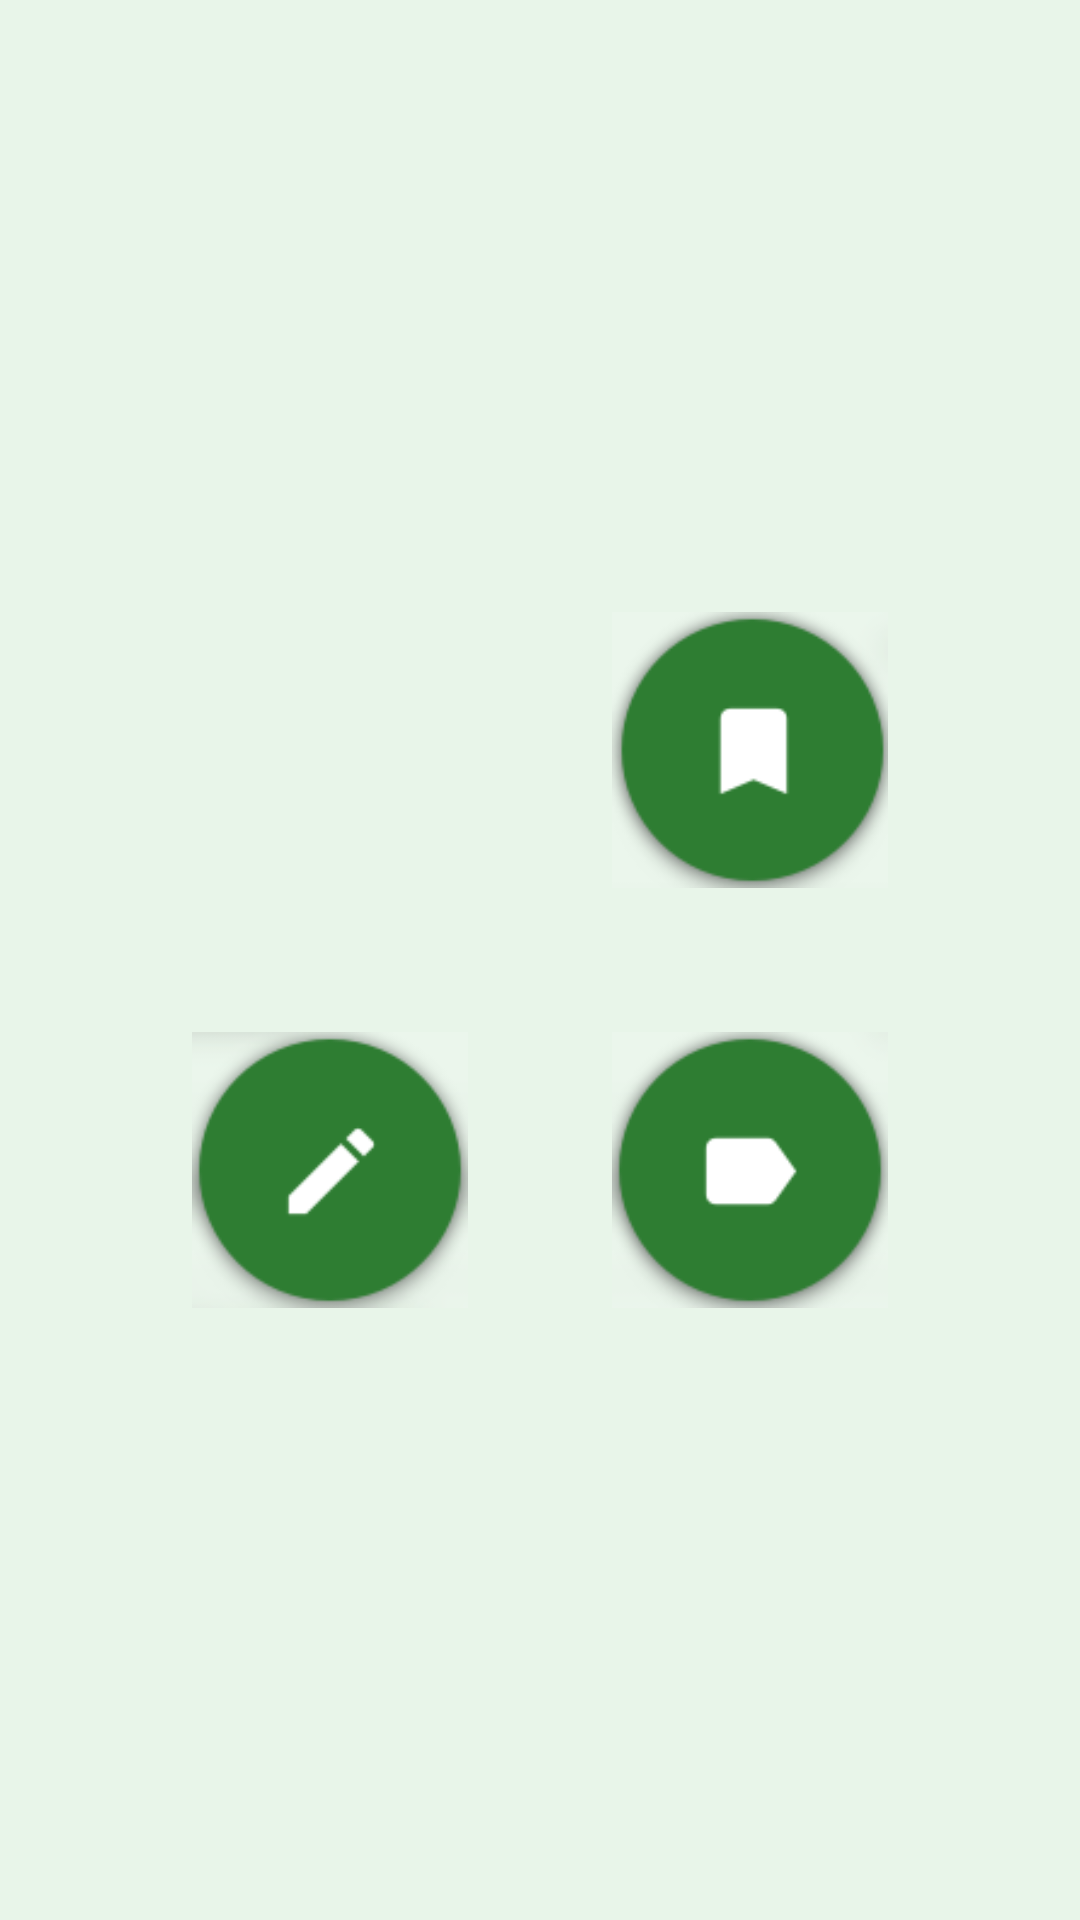

Here is an Android app screen rendered from its layout file. Give the layout XML and the strings, colors and styles it references.
<!-- AndroidManifest.xml: application theme AppTheme -->
<!-- res/layout/activity_task_menu.xml -->
<?xml version="1.0" encoding="utf-8"?>
<android.support.constraint.ConstraintLayout xmlns:android="http://schemas.android.com/apk/res/android"
    xmlns:app="http://schemas.android.com/apk/res-auto"
    xmlns:tools="http://schemas.android.com/tools"
    android:layout_width="match_parent"
    android:layout_height="match_parent"
    android:layout_gravity="center"
    tools:context=".TaskMenuActivity">
    <RelativeLayout
        android:layout_height="match_parent"
        android:layout_width="match_parent">

        <GridLayout
            android:columnCount="2"
            android:layout_centerInParent="true"
            android:layout_height="wrap_content"
            android:layout_width="wrap_content"
            android:rowCount="2">

            <ImageView
                android:layout_column="0"
                android:layout_row="0"
                android:layout_gravity="center_horizontal|bottom"
                android:layout_height="92dp"
                android:layout_marginRight="24dp"
                android:layout_marginBottom="24dp"
                android:layout_width="92dp"
                app:srcCompat="@drawable/trash_button"

                 />

            <ImageView
                android:layout_column="1"
                android:layout_row="0"
                android:layout_gravity="center_horizontal|bottom"
                android:layout_height="92dp"
                android:layout_marginLeft="24dp"
                android:layout_marginBottom="24dp"
                android:layout_width="92dp"
                app:srcCompat="@drawable/mark_button"

/>

            <ImageView
                android:layout_column="0"
                android:layout_row="1"
                android:layout_gravity="center_horizontal|bottom"
                android:layout_height="92dp"
                android:layout_marginRight="24dp"
                android:layout_marginTop="24dp"
                android:layout_width="92dp"
                app:srcCompat="@drawable/pencil_button"

/>

            <ImageView
                android:layout_column="1"
                android:layout_row="1"
                android:layout_gravity="center_horizontal|bottom"
                android:layout_height="92dp"
                android:layout_marginLeft="24dp"
                android:layout_marginTop="24dp"
                android:layout_width="92dp"
                app:srcCompat="@drawable/arrow_button"
                 />

        </GridLayout>

    </RelativeLayout>
    
        
        
        
        
        
        
        

    
        
        
        
        
        
        
        

    
        
        
        
        
        
        
        

    
        
        
        
        
        
        
        
</android.support.constraint.ConstraintLayout>
<!-- resources referenced by this layout -->
<resources>
  <!-- drawable arrow_button: png bitmap (drawable, 7722 bytes) -->
  <!-- drawable mark_button: png bitmap (drawable, 7354 bytes) -->
  <!-- drawable pencil_button: png bitmap (drawable, 7642 bytes) -->
  <style name="AppTheme" parent="Theme.AppCompat.Light.DarkActionBar">
          
          <item name="colorPrimary">@color/colorPrimary</item>
          <item name="colorPrimaryDark">@color/colorPrimaryDark</item>
          <item name="colorAccent">@color/colorAccent</item>
          <item name="android:colorBackground">@color/background</item>
      </style>
  <color name="colorPrimary">#327C36</color>
  <color name="colorPrimaryDark">#1E5D23</color>
  <color name="colorAccent">#FDC376</color>
  <color name="background">#E8F5E9</color>
</resources>
